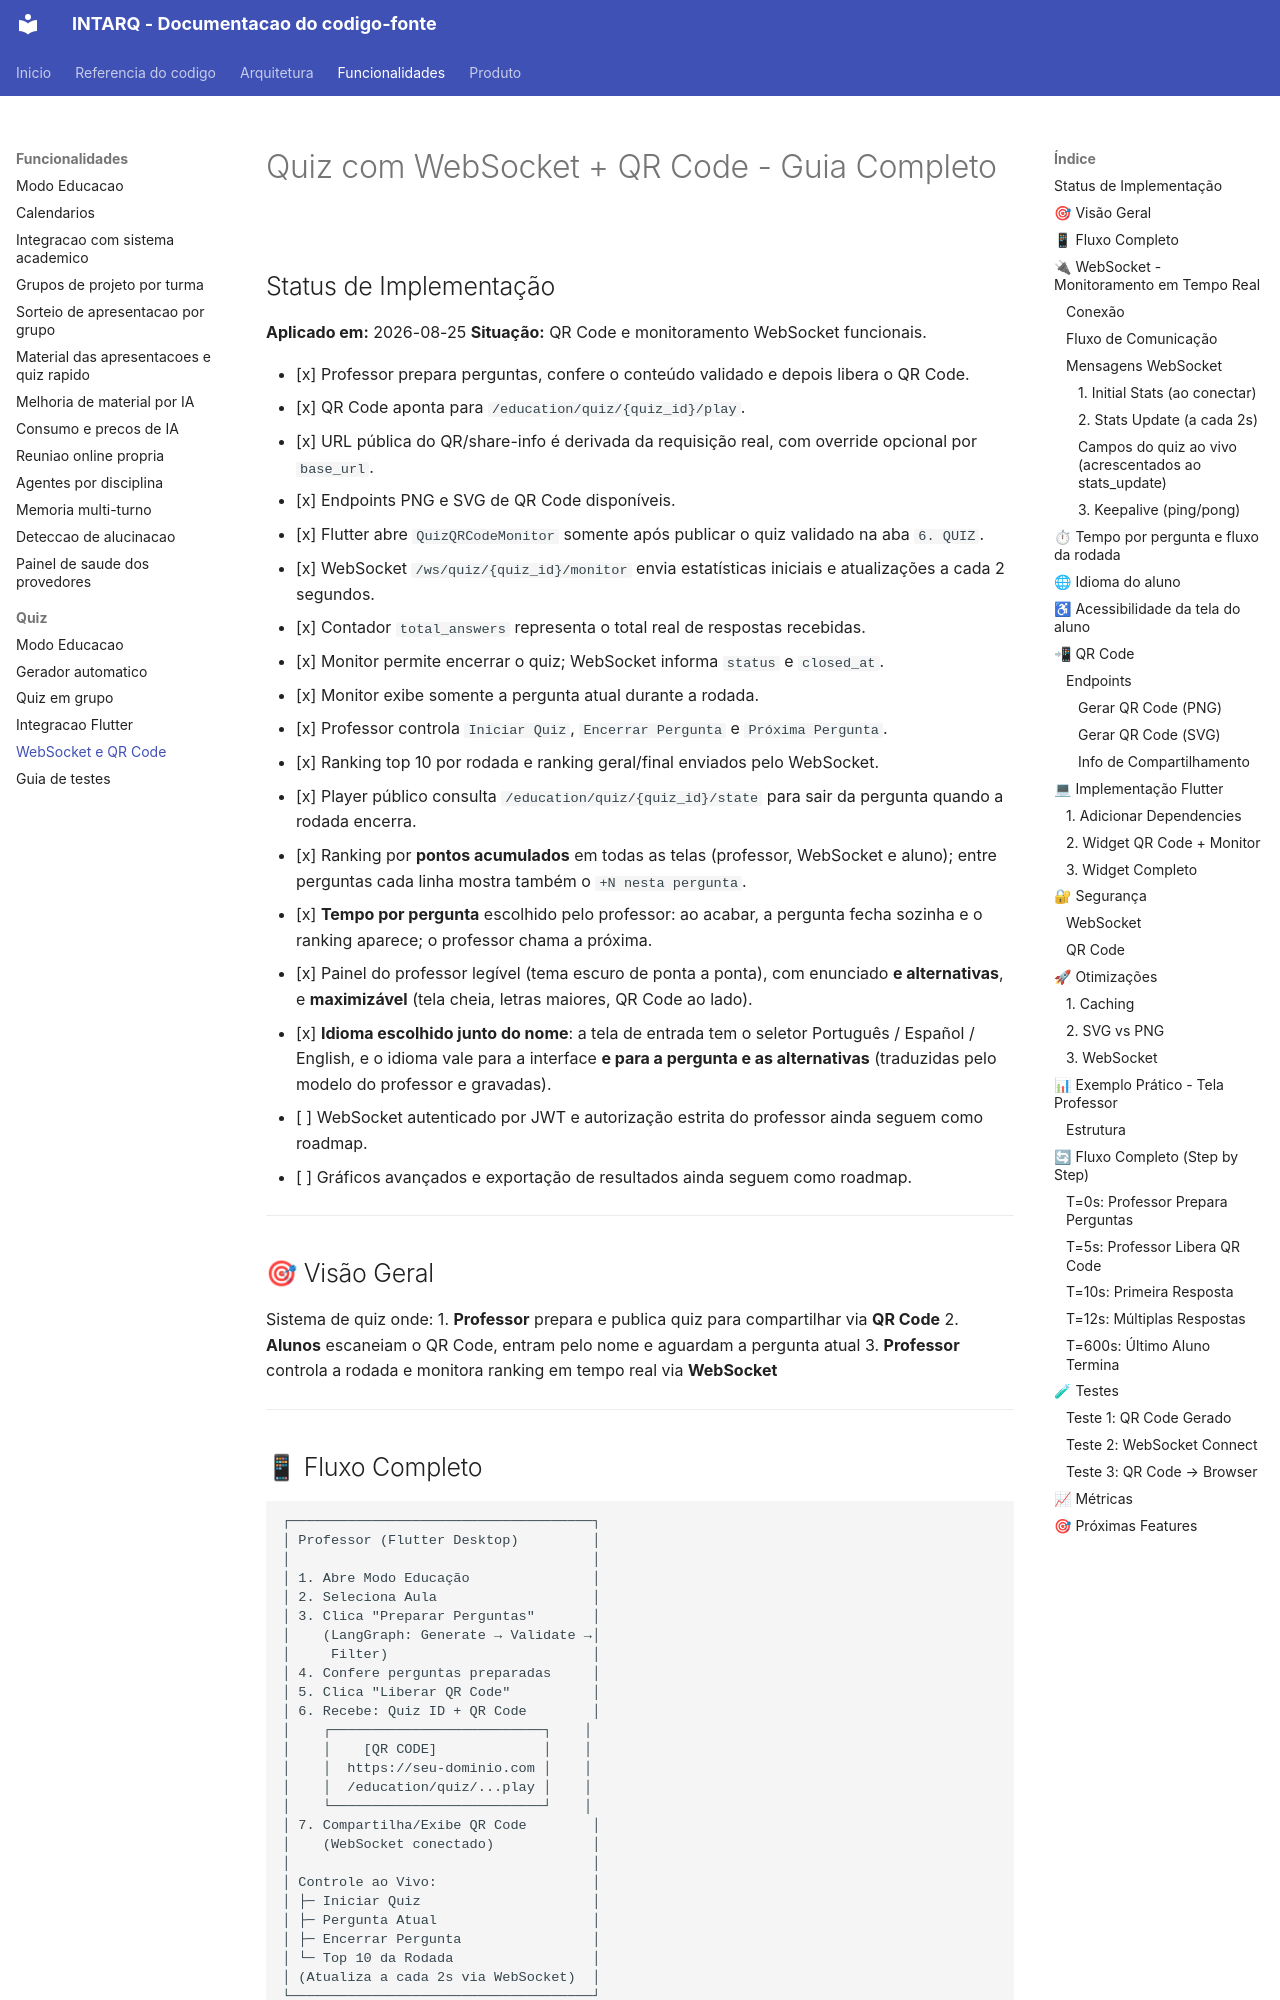

repository: m4n1nh0/assistant_app · page: funcionalidades/quiz/websocket-qrcode/index.html · generator: mkdocs

# Quiz com WebSocket + QR Code - Guia Completo

## Status de Implementação

**Aplicado em:** 2026-08-25
**Situação:** QR Code e monitoramento WebSocket funcionais.

- [x] Professor prepara perguntas, confere o conteúdo validado e depois libera o QR Code.
- [x] QR Code aponta para `/education/quiz/{quiz_id}/play`.
- [x] URL pública do QR/share-info é derivada da requisição real, com override opcional por `base_url`.
- [x] Endpoints PNG e SVG de QR Code disponíveis.
- [x] Flutter abre `QuizQRCodeMonitor` somente após publicar o quiz validado na aba `6. QUIZ`.
- [x] WebSocket `/ws/quiz/{quiz_id}/monitor` envia estatísticas iniciais e atualizações a cada 2 segundos.
- [x] Contador `total_answers` representa o total real de respostas recebidas.
- [x] Monitor permite encerrar o quiz; WebSocket informa `status` e `closed_at`.
- [x] Monitor exibe somente a pergunta atual durante a rodada.
- [x] Professor controla `Iniciar Quiz`, `Encerrar Pergunta` e `Próxima Pergunta`.
- [x] Ranking top 10 por rodada e ranking geral/final enviados pelo WebSocket.
- [x] Player público consulta `/education/quiz/{quiz_id}/state` para sair da pergunta quando a rodada encerra.
- [x] Ranking por **pontos acumulados** em todas as telas (professor, WebSocket e aluno); entre perguntas cada linha mostra também o `+N nesta pergunta`.
- [x] **Tempo por pergunta** escolhido pelo professor: ao acabar, a pergunta fecha sozinha e o ranking aparece; o professor chama a próxima.
- [x] Painel do professor legível (tema escuro de ponta a ponta), com enunciado **e alternativas**, e **maximizável** (tela cheia, letras maiores, QR Code ao lado).
- [x] **Idioma escolhido junto do nome**: a tela de entrada tem o seletor Português / Español / English, e o idioma vale para a interface **e para a pergunta e as alternativas** (traduzidas pelo modelo do professor e gravadas).
- [ ] WebSocket autenticado por JWT e autorização estrita do professor ainda seguem como roadmap.
- [ ] Gráficos avançados e exportação de resultados ainda seguem como roadmap.

---

## 🎯 Visão Geral

Sistema de quiz onde:
1. **Professor** prepara e publica quiz para compartilhar via **QR Code**
2. **Alunos** escaneiam o QR Code, entram pelo nome e aguardam a pergunta atual
3. **Professor** controla a rodada e monitora ranking em tempo real via **WebSocket**

---
